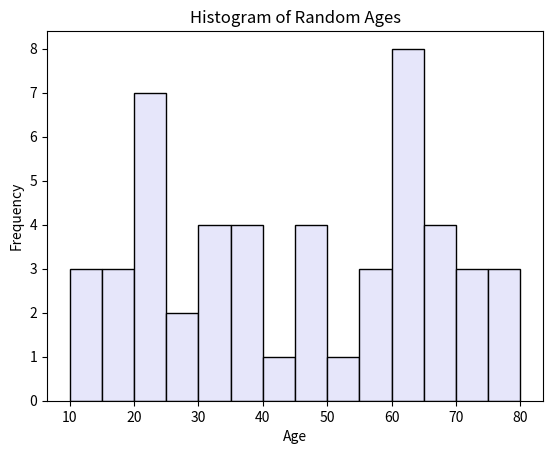

The script that saved this image:
import numpy as np
import matplotlib.pyplot as plt

ages = np.random.randint(10,81,50)

plt.hist(ages,bins=range(10,85,5), color='lavender',edgecolor='black')
plt.xlabel('Age')
plt.ylabel('Frequency')
plt.title('Histogram of Random Ages')
plt.show()